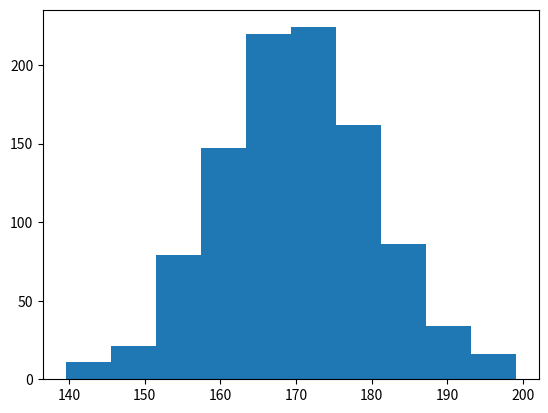

Python code for this plot:
"""
[redacted]
Consider a scenario where you have a dataset representing the heights of a population.
You are interested in analysing this dataset, which follows a normal distribution.
"""
import numpy as np
import matplotlib.pyplot as plt
from scipy.stats import ttest_1samp


def generate_height_data(size=1000, mean=170, st_dev=10):
    """
    Generates a dataset of heights.
    :param size: size of the dataset
    :param mean: mean of the dataset
    :param st_dev: standard deviation of the dataset
    :return: dataset of heights
    """
    return np.random.normal(mean, st_dev, size)

def descriptive_statistics(height_data):
    """
    Calculates descriptive statistics of the dataset.
    :param height_data: dataset of heights
    :return: mean, median, standard deviation, variance, min, max
    """
    print(f"mean: {np.mean(height_data)}")
    print(f"median: {np.median(height_data)}")
    print(f"standard deviation: {np.std(height_data)}")

def visualise_histogram(height_data):
    """
    Visualises the dataset as a histogram.
    :param height_data: dataset of heights
    """

    plt.hist(height_data)
    plt.show()



def calculate_percentiles(height_data):
    """
    Calculates percentiles of the dataset.
    :param height_data: dataset of heights
    :return: 25th, 50th, 75th percentiles
    """
    p25 = np.percentile(height_data, 25)
    p50 = np.percentile(height_data, 50)
    p75 = np.percentile(height_data, 75)

    print(f"percentiles are: {p25}, {p50}, {p75}")
    return p25, p50, p75

def identify_outliers(height_data):
    """
    Identifies outliers in the dataset.
    :param height_data: dataset of heights
    :return: outliers
    """
    percentiles = calculate_percentiles(height_data)
    iqr = percentiles[2] - percentiles[0]
    lower = percentiles[0] - 1.5 * iqr
    upper = percentiles[2] + 1.5 * iqr
    print(f"outliers are: {height_data[(height_data < lower) | (height_data > upper)]}")
    return height_data[(height_data < lower) | (height_data > upper)]

def random_sampling(height_data):
    """
    Performs random sampling on the dataset.
    :param height_data: dataset of heights
    :return: random sample
    """
    return np.random.choice(height_data, 50)

def hypothesis_testing(data, null_hypothesis_mean=165):
    """
    Performs hypothesis testing on the dataset.
    :param height_data: dataset of heights
    :return: p-value
    """

    return ttest_1samp(data, null_hypothesis_mean)

def calculate_probability(data, threshold_height=180):
    """
    Calculates the probability of a person being taller than a threshold height.
    :param height_data: dataset of heights
    :return: probability
    """
    return np.sum(data > threshold_height) / len(data)

height_data = generate_height_data()
descriptive_statistics(height_data)
identify_outliers(height_data)
visualise_histogram(height_data)
